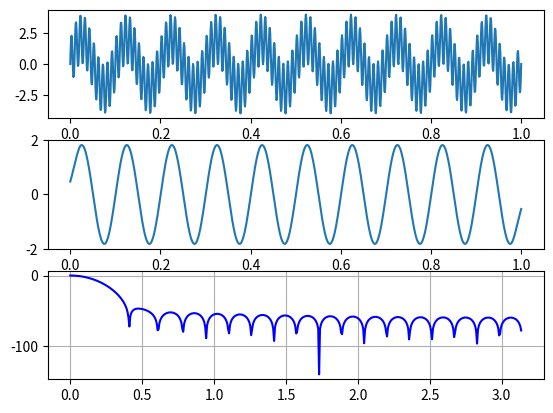

Python code for this plot:
from matplotlib import pyplot as plt
from scipy import signal
import numpy as np


class SineWave:
    def __init__(self, frequency, amplitude, duration, sampling_rate, phase=0.0):
        self.frequency = frequency
        self.amplitude = amplitude
        self.phase = phase
        self.duration = duration
        self.sampling_rate = sampling_rate
        self.time_index = np.linspace(0, self.duration, int(self.sampling_rate * self.duration))
        print(int(self.sampling_rate * self.duration))

    def sine_wave(self):
        signal = self.amplitude * np.sin(2 * np.pi * self.frequency * self.time_index + self.phase)
        return signal

    def cosine_wave(self):
        signal = self.amplitude * np.cos(2 * np.pi * self.frequency * self.time_index + self.phase)
        return signal

    def get_time_index(self):
        return self.time_index


sampling_rate = 1000
sine_wave_10 = SineWave(amplitude=2.0, frequency=10.0, sampling_rate=sampling_rate, duration=1)
sine_wave_100 = SineWave(amplitude=2.0, frequency=100.0, sampling_rate=sampling_rate, duration=1)
signal1 = sine_wave_10.sine_wave() + sine_wave_100.sine_wave()
b1 = signal.firwin(40, 20, fs=sampling_rate)
filtered = signal.convolve(signal1, b1, mode='same')
fig, ax = plt.subplots(3)
ax[0].plot(sine_wave_10.get_time_index(), signal1)
ax[1].plot(sine_wave_10.get_time_index(), filtered)
w1, h1 = signal.freqz(b1)
ax[2].plot(w1, 20*np.log10(abs(h1)), 'b')
plt.grid()
plt.show()